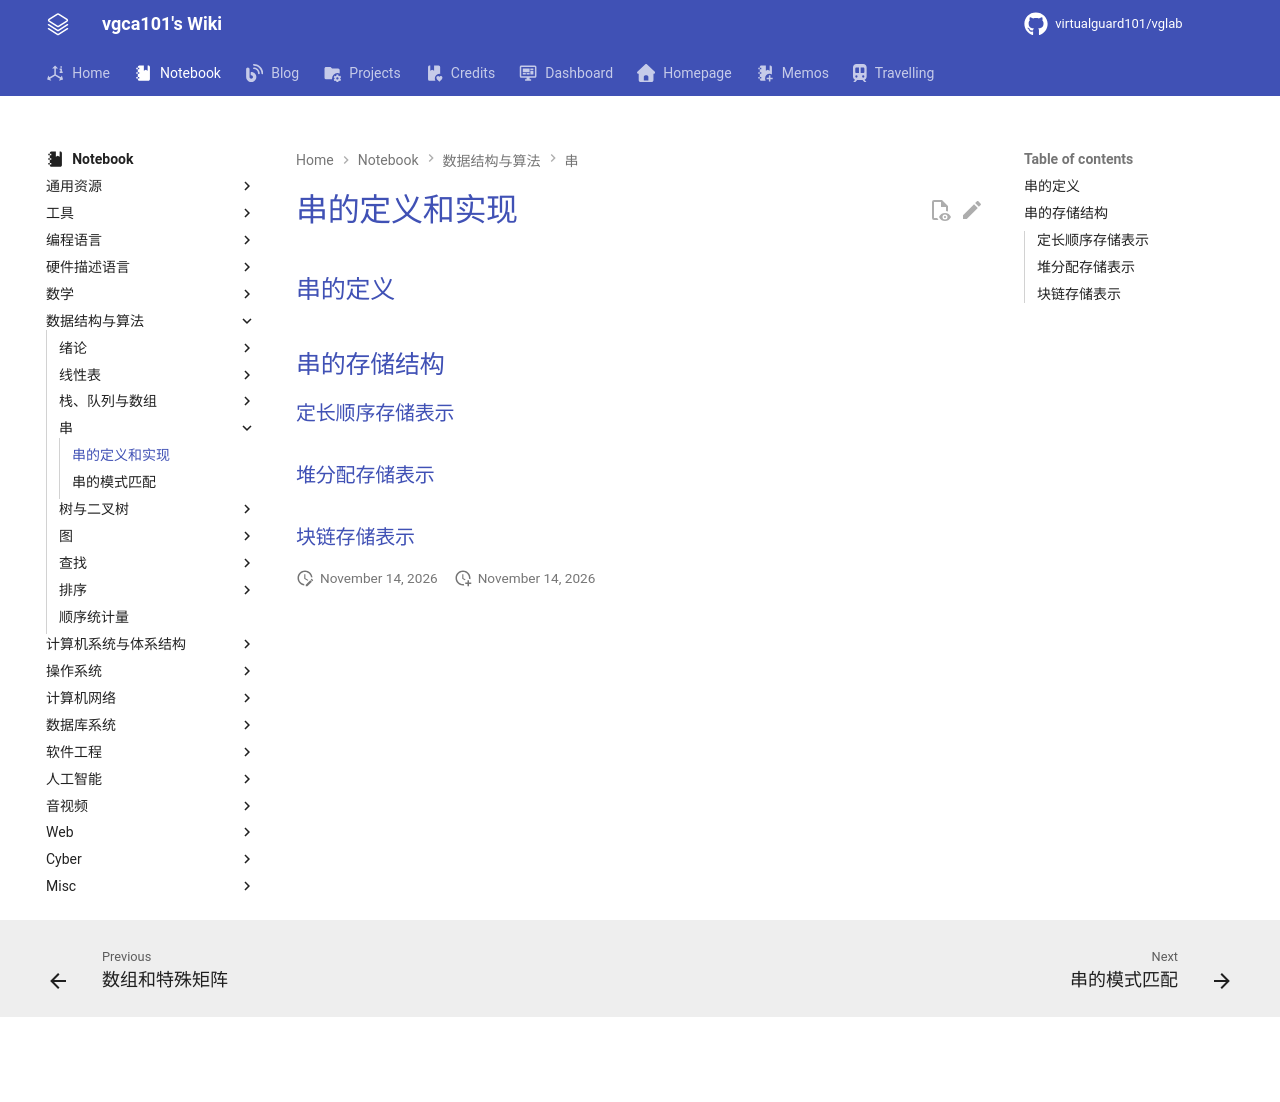

repository: virtualguard101/wiki · page: note/dsa/408/串的定义和实现/index.html · generator: mkdocs

---
date: 2025-11-25 18:08:09
title: 串的定义和实现
permalink: string
publish: true
tags:
  - 数据结构
  - 考研408
---

# 串的定义和实现

## 串的定义

## 串的存储结构

### 定长顺序存储表示

### 堆分配存储表示

### 块链存储表示
